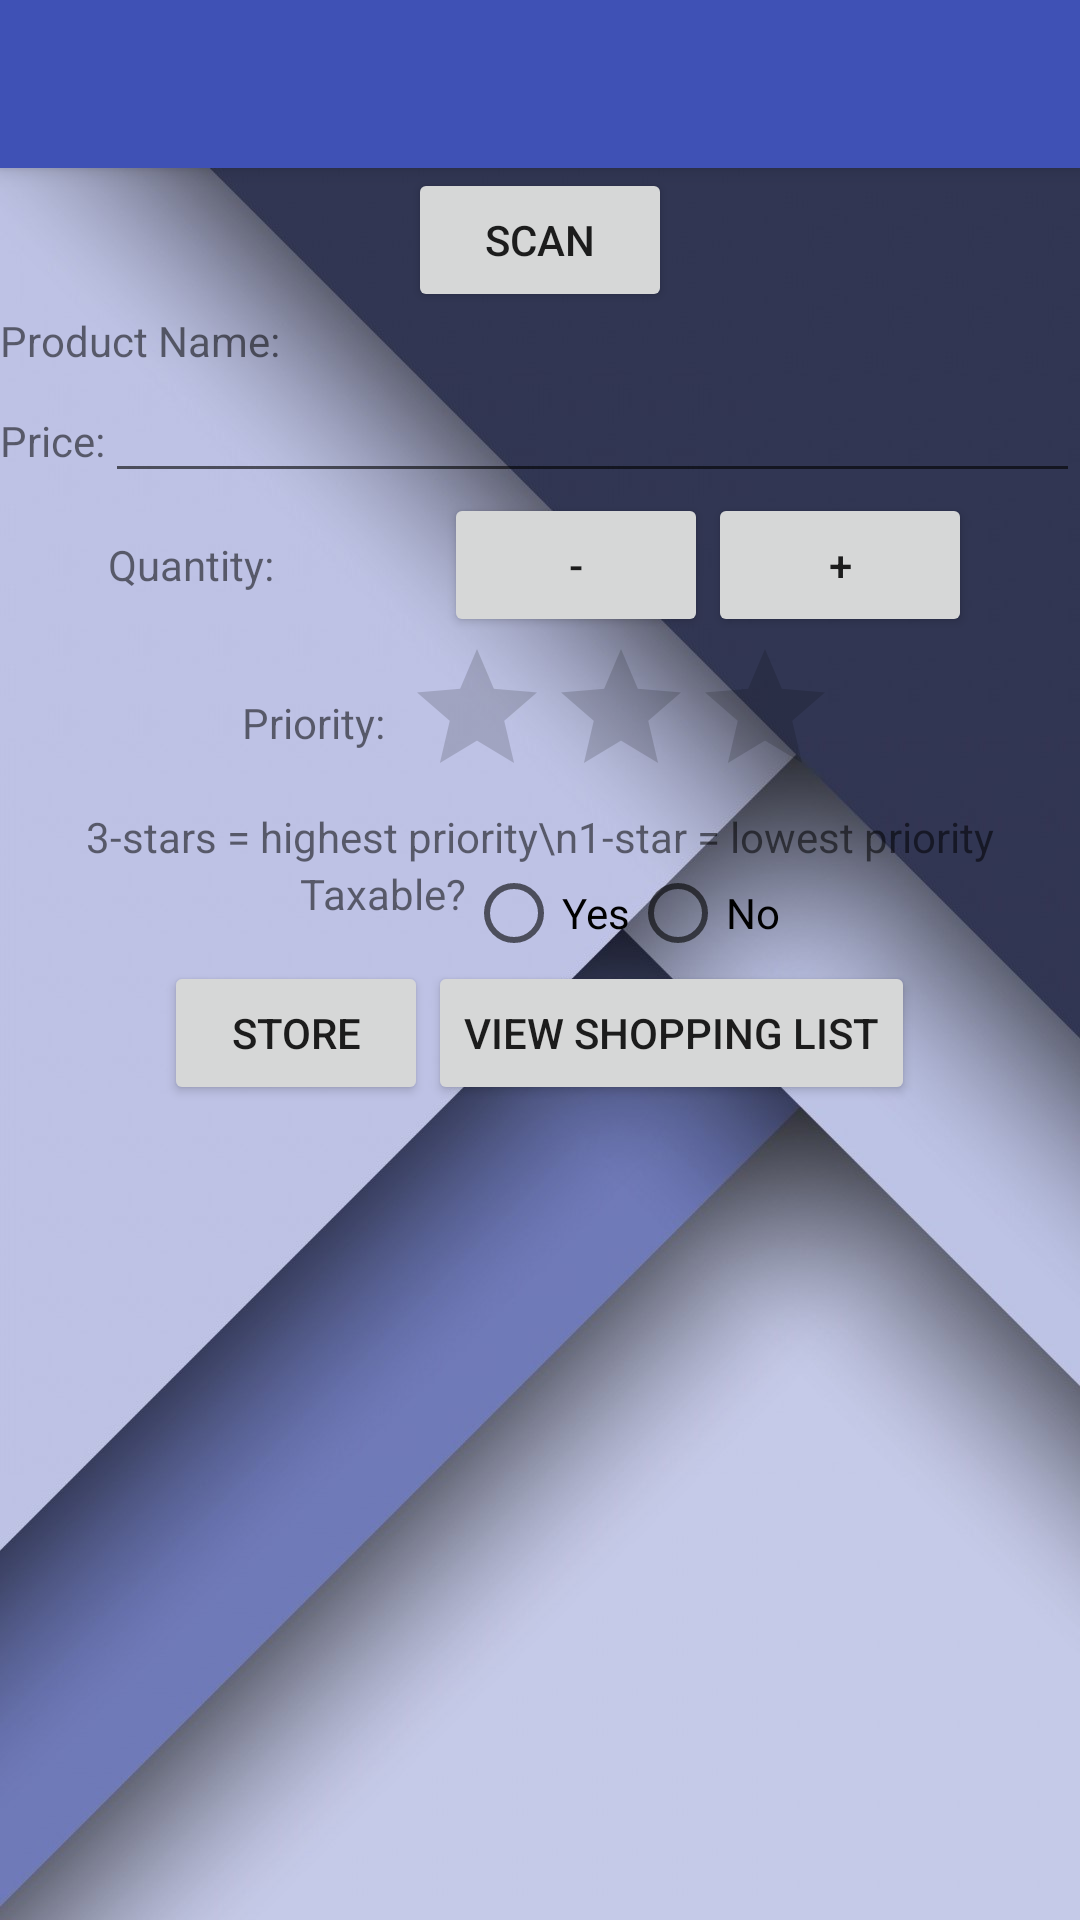

This screen was rendered from an Android layout file. Write that file and the resources it references.
<!-- AndroidManifest.xml: application theme AppTheme -->
<!-- res/layout/activity_scan.xml -->
<LinearLayout xmlns:android="http://schemas.android.com/apk/res/android"
              xmlns:tools="http://schemas.android.com/tools"
              xmlns:app="http://schemas.android.com/apk/res-auto"
              android:orientation="vertical"
              android:layout_width="match_parent"
              android:layout_height="wrap_content"
              android:background="@drawable/backgroundtwo"
              tools:context="com.example.android.shoppingapp3.ui.ScanActivity">

    <include
        android:id="@+id/tool_bar"
        layout="@layout/tool_bar">
    </include>

    <ScrollView
        android:layout_width="match_parent"
        android:layout_height="wrap_content">

<RelativeLayout android:layout_width="match_parent"
                android:layout_height="wrap_content">

    <Button android:id="@+id/scan_button"
            android:layout_width="wrap_content"
            android:layout_height="wrap_content"
            android:layout_centerHorizontal="true"
            android:text="@string/scan" />

    <LinearLayout
        android:orientation="horizontal"
        android:layout_width="fill_parent"
        android:layout_height="wrap_content"
        android:id="@+id/layout1"
        android:layout_alignParentStart="true"
        android:layout_below="@id/scan_button">

        <TextView
            android:layout_width="wrap_content"
            android:layout_height="wrap_content"
            android:text="@string/product_name_label"
            android:id="@+id/productNameLabel"/>

        <TextView
            android:layout_width="match_parent"
            android:layout_height="wrap_content"
            android:id="@+id/productNameTextView"
            />
    </LinearLayout>

    <LinearLayout
        android:orientation="horizontal"
        android:layout_width="fill_parent"
        android:layout_height="wrap_content"
        android:layout_below="@+id/layout1"
        android:layout_alignParentLeft="true"
        android:layout_alignParentStart="true"
        android:id="@+id/layout2">

        <TextView
            android:layout_width="wrap_content"
            android:layout_height="wrap_content"
            android:text="@string/price_label"
            android:id="@+id/priceLabel"
            />

        <EditText
            android:layout_width="match_parent"
            android:layout_height="wrap_content"
            android:id="@+id/priceEditText"
            android:textColor="@android:color/white"/>
    </LinearLayout>

    <LinearLayout
        android:orientation="horizontal"
        android:layout_width="fill_parent"
        android:layout_height="wrap_content"
        android:layout_below="@+id/layout2"
        android:layout_alignParentLeft="true"
        android:layout_alignParentStart="true"
        android:id="@+id/layout3"
        android:gravity="center_horizontal">

        <TextView
            android:layout_width="wrap_content"
            android:layout_height="wrap_content"
            android:text="Quantity:  "
            android:id="@+id/textView3"/>

        <TextView
            android:layout_width="50dp"
            android:layout_height="wrap_content"
            android:inputType="number"
            android:ems="10"
            android:id="@+id/quantityTextView"
            android:textColor="@android:color/white"
            android:gravity="center_horizontal"/>

        <Button
            android:layout_width="wrap_content"
            android:layout_height="wrap_content"
            android:text="@string/minus_button_label"
            android:id="@+id/minusButton"/>

        <Button
            android:layout_width="wrap_content"
            android:layout_height="wrap_content"
            android:text="@string/plus_button_label"
            android:id="@+id/plusButton"/>

    </LinearLayout>

    <LinearLayout
        android:orientation="horizontal"
        android:layout_width="fill_parent"
        android:layout_height="wrap_content"
        android:layout_below="@+id/layout3"
        android:layout_alignParentLeft="true"
        android:layout_alignParentStart="true"
        android:id="@+id/layout4"
        android:gravity="center_horizontal">

        <TextView
            android:layout_width="wrap_content"
            android:layout_height="match_parent"
            android:text="Priority:  "
            android:id="@+id/textView4"
            android:gravity="center_vertical"/>

        <RatingBar
            android:id="@+id/ratingBar"
            android:layout_width="wrap_content"
            android:layout_height="wrap_content"
            android:numStars="3"
            android:stepSize="1.0"
            android:rating="0" />

    </LinearLayout>

    <TextView
        android:layout_width="match_parent"
        android:layout_height="wrap_content"
        android:layout_below="@id/layout4"
        android:text="3-stars = highest priority\n1-star = lowest priority"
        android:id="@+id/textView5"
        android:gravity="center_horizontal"/>

    <LinearLayout
        android:orientation="horizontal"
        android:layout_width="match_parent"
        android:layout_height="wrap_content"
        android:layout_below="@id/textView5"
        android:id="@+id/layout5"
        android:gravity="center_horizontal">

        <TextView
            android:layout_width="wrap_content"
            android:layout_height="wrap_content"
            android:text="Taxable?"
            android:id="@+id/textView7"/>

    <RadioGroup android:layout_width="wrap_content"
                android:layout_height="wrap_content"
                android:orientation="horizontal"
                android:id="@+id/radioGroup"
                android:gravity="center_horizontal">

        <RadioButton
            android:layout_width="wrap_content"
            android:layout_height="wrap_content"
            android:text="Yes"
            android:onClick="onRadioButtonClicked"
            android:id="@+id/yesRadioButton"/>

        <RadioButton
            android:layout_width="wrap_content"
            android:layout_height="wrap_content"
            android:text="No"
            android:onClick="onRadioButtonClicked"
            android:id="@+id/noRadioButton"/>

    </RadioGroup>

    </LinearLayout>

    <FrameLayout
        android:layout_width="match_parent"
        android:layout_height="wrap_content"
        android:layout_below="@id/layout5"
        android:id="@+id/webviewlayout">


        </FrameLayout>

    <LinearLayout
        android:orientation="horizontal"
        android:layout_width="match_parent"
        android:layout_height="wrap_content"
        android:id="@+id/layout6"
        android:layout_below="@id/webviewlayout"
        android:gravity="center_horizontal">

        <Button

            android:id="@+id/store_button"
            android:layout_below="@+id/textView5"
            android:layout_width="wrap_content"
            android:layout_height="wrap_content"
            android:layout_centerHorizontal="true"
            android:text="@string/store_button_label"/>

        <Button
            android:layout_width="wrap_content"
            android:layout_height="wrap_content"
            android:text="@string/view_shopping_list"
            android:id="@+id/display_button"
            android:layout_below="@+id/store_button"
            android:layout_centerHorizontal="true"/>
    </LinearLayout>

</RelativeLayout>

    </ScrollView>

</LinearLayout>
<!-- res/layout/tool_bar.xml (included above) -->
<?xml version="1.0" encoding="utf-8"?>

<android.support.v7.widget.Toolbar xmlns:android="http://schemas.android.com/apk/res/android"
                                   android:layout_width="match_parent"
                                   android:layout_height="@dimen/toolbar_standard_height"
                                   android:background="@color/ColorPrimary"
                                   android:theme="@style/ThemeOverlay.AppCompat.Dark"
                                   android:elevation="4dp">

</android.support.v7.widget.Toolbar>
<!-- resources referenced by this layout -->
<resources>
  <color name="ColorPrimary">#3F51B5</color>
  <dimen name="toolbar_standard_height">56dp</dimen>
  <!-- drawable backgroundtwo: jpg bitmap (drawable-hdpi, 94524 bytes) -->
  <string name="minus_button_label">-</string>
  <string name="plus_button_label">+</string>
  <string name="price_label">Price:</string>
  <string name="product_name_label">Product Name:</string>
  <string name="scan">Scan</string>
  <string name="store_button_label">Store</string>
  <string name="view_shopping_list">View Shopping List</string>
  <style name="AppTheme" parent="Theme.AppCompat.Light.NoActionBar">
          
  
          <item name="colorPrimary">@color/ColorPrimary</item>
          <item name="colorPrimaryDark">@color/ColorPrimaryDark</item>
          <item name="colorAccent">@color/ColorAccent</item>
  
      </style>
  <color name="ColorPrimaryDark">#303F9F</color>
  <color name="ColorAccent">#009688</color>
</resources>
